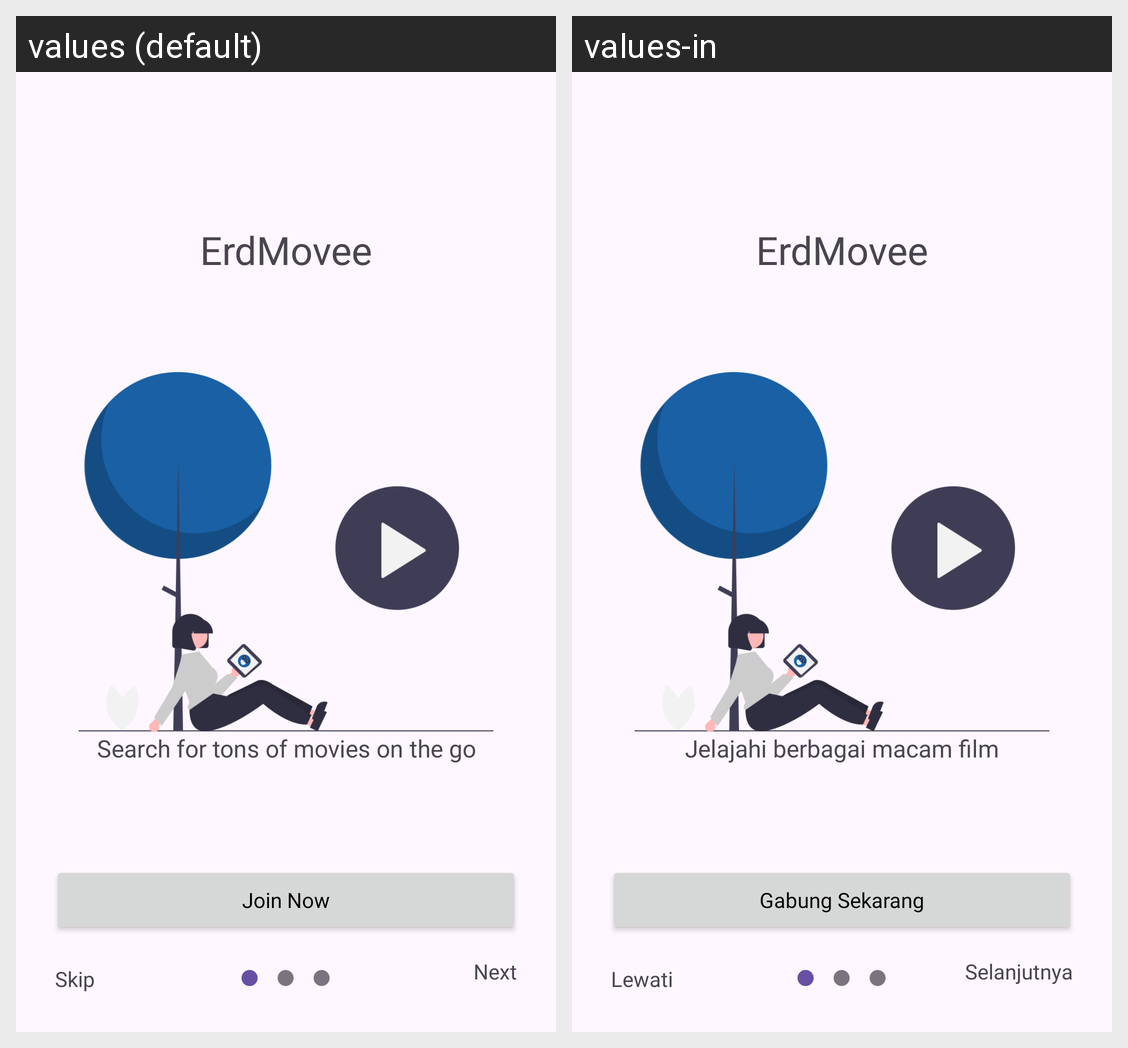

For this localized Android screen grid, give each drawn string resource with its value in every locale shown.
Android screen res/layout/fragment_onboarding.xml rendered under 2 locales, left to right: values (default), values-in. Device: Nexus 5 (rendered at 1080×1920; each locale shown at half size, 540×960, under a caption strip naming it); theme Theme.ErdMovee.
Strings drawn on this screen, with the default value and each locale's value (text and hints the layout hard-codes, and strings that could not be matched under every locale, appear in the picture but are not listed):

app_name
  values: ErdMovee
  values-in: ErdMovee  [not translated; the default value is used]

search_for_tons_nof_movies_on_the_go
  values: Search for tons of movies on the go
  values-in: Jelajahi berbagai macam film

join_now
  values: Join Now
  values-in: Gabung Sekarang

skip
  values: Skip
  values-in: Lewati

selanjutnya
  values: Next
  values-in: Selanjutnya
